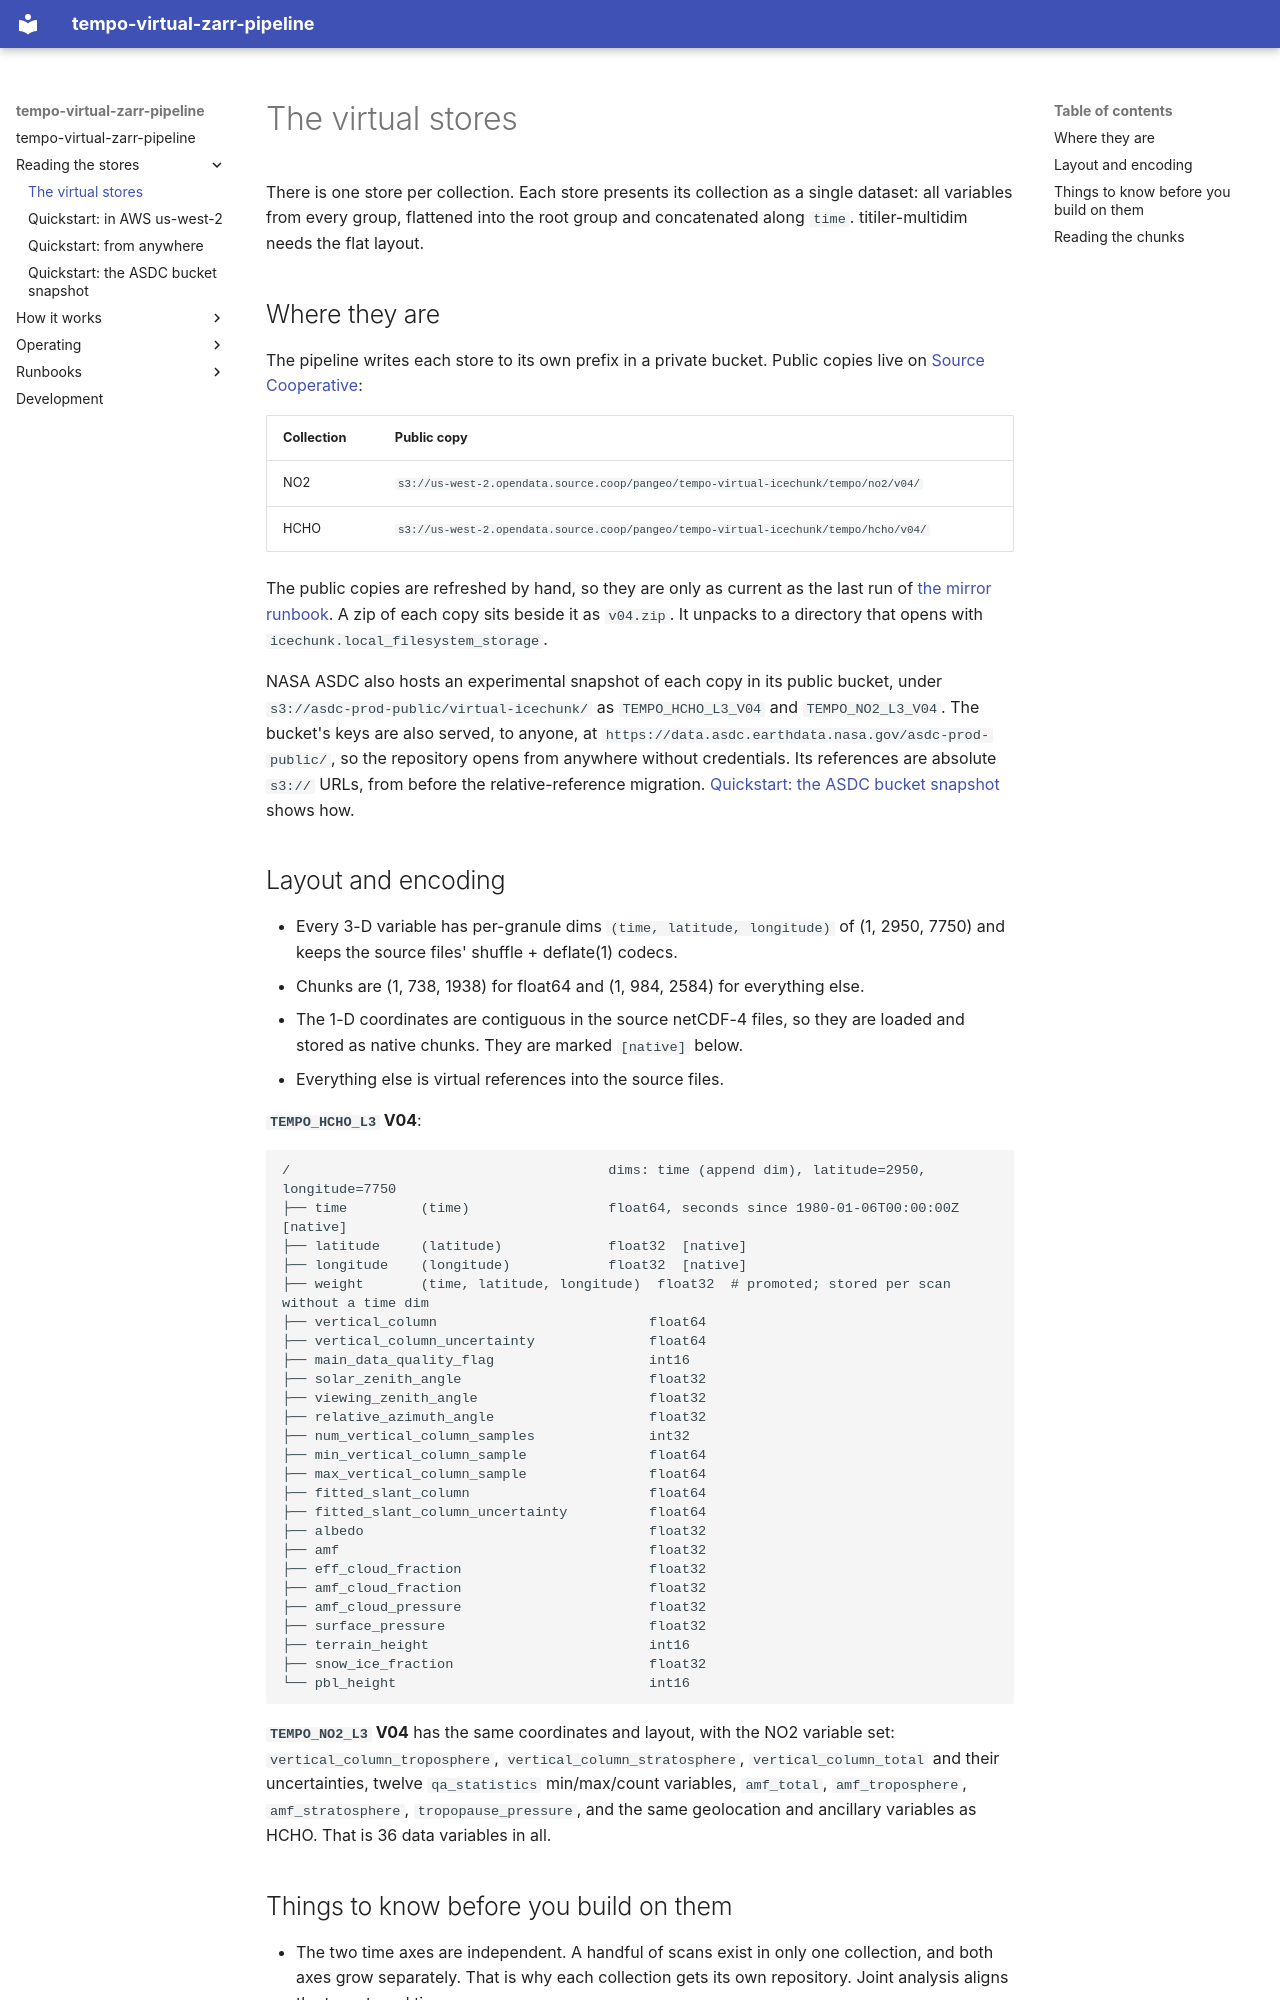

repository: virtual-zarr/tempo-virtual-zarr-pipeline · page: reference/stores/index.html · generator: mkdocs

# The virtual stores

There is one store per collection. Each store presents its collection as a
single dataset: all variables from every group, flattened into the root
group and concatenated along `time`. titiler-multidim needs the flat layout.

## Where they are

The pipeline writes each store to its own prefix in a private bucket. Public
copies live on [Source Cooperative](https://source.coop/pangeo/tempo-virtual-icechunk):

| Collection | Public copy |
|---|---|
| NO2 | `s3://us-west-2.opendata.source.coop/pangeo/tempo-virtual-icechunk/tempo/no2/v04/` |
| HCHO | `s3://us-west-2.opendata.source.coop/pangeo/tempo-virtual-icechunk/tempo/hcho/v04/` |

The public copies are refreshed by hand, so they are only as current as the
last run of [the mirror runbook](runbook-mirror-to-source-coop.md). A zip of
each copy sits beside it as `v04.zip`. It unpacks to a directory that opens
with `icechunk.local_filesystem_storage`.

NASA ASDC also hosts an experimental snapshot of each copy in its public
bucket, under `s3://asdc-prod-public/virtual-icechunk/` as
`TEMPO_HCHO_L3_V04` and `TEMPO_NO2_L3_V04`. The bucket's keys are also
served, to anyone, at
`https://data.asdc.earthdata.nasa.gov/asdc-prod-public/`, so the
repository opens from anywhere without credentials. Its references are
absolute `s3://` URLs, from before the relative-reference migration.
[Quickstart: the ASDC bucket snapshot](../examples/quickstart-asdc.ipynb)
shows how.

## Layout and encoding

- Every 3-D variable has per-granule dims `(time, latitude, longitude)` of
  (1, 2950, 7750) and keeps the source files' shuffle + deflate(1) codecs.
- Chunks are (1, 738, 1938) for float64 and (1, 984, 2584) for everything
  else.
- The 1-D coordinates are contiguous in the source netCDF-4 files, so they
  are loaded and stored as native chunks. They are marked `[native]` below.
- Everything else is virtual references into the source files.

**`TEMPO_HCHO_L3` V04**:

```
/                                       dims: time (append dim), latitude=2950, longitude=7750
├── time         (time)                 float64, seconds since 1980-01-06T00:00:00Z  [native]
├── latitude     (latitude)             float32  [native]
├── longitude    (longitude)            float32  [native]
├── weight       (time, latitude, longitude)  float32  # promoted; stored per scan without a time dim
├── vertical_column                          float64
├── vertical_column_uncertainty              float64
├── main_data_quality_flag                   int16
├── solar_zenith_angle                       float32
├── viewing_zenith_angle                     float32
├── relative_azimuth_angle                   float32
├── num_vertical_column_samples              int32
├── min_vertical_column_sample               float64
├── max_vertical_column_sample               float64
├── fitted_slant_column                      float64
├── fitted_slant_column_uncertainty          float64
├── albedo                                   float32
├── amf                                      float32
├── eff_cloud_fraction                       float32
├── amf_cloud_fraction                       float32
├── amf_cloud_pressure                       float32
├── surface_pressure                         float32
├── terrain_height                           int16
├── snow_ice_fraction                        float32
└── pbl_height                               int16
```

**`TEMPO_NO2_L3` V04** has the same coordinates and layout, with the NO2
variable set: `vertical_column_troposphere`, `vertical_column_stratosphere`,
`vertical_column_total` and their uncertainties, twelve `qa_statistics`
min/max/count variables, `amf_total`, `amf_troposphere`, `amf_stratosphere`,
`tropopause_pressure`, and the same geolocation and ancillary variables as
HCHO. That is 36 data variables in all.
